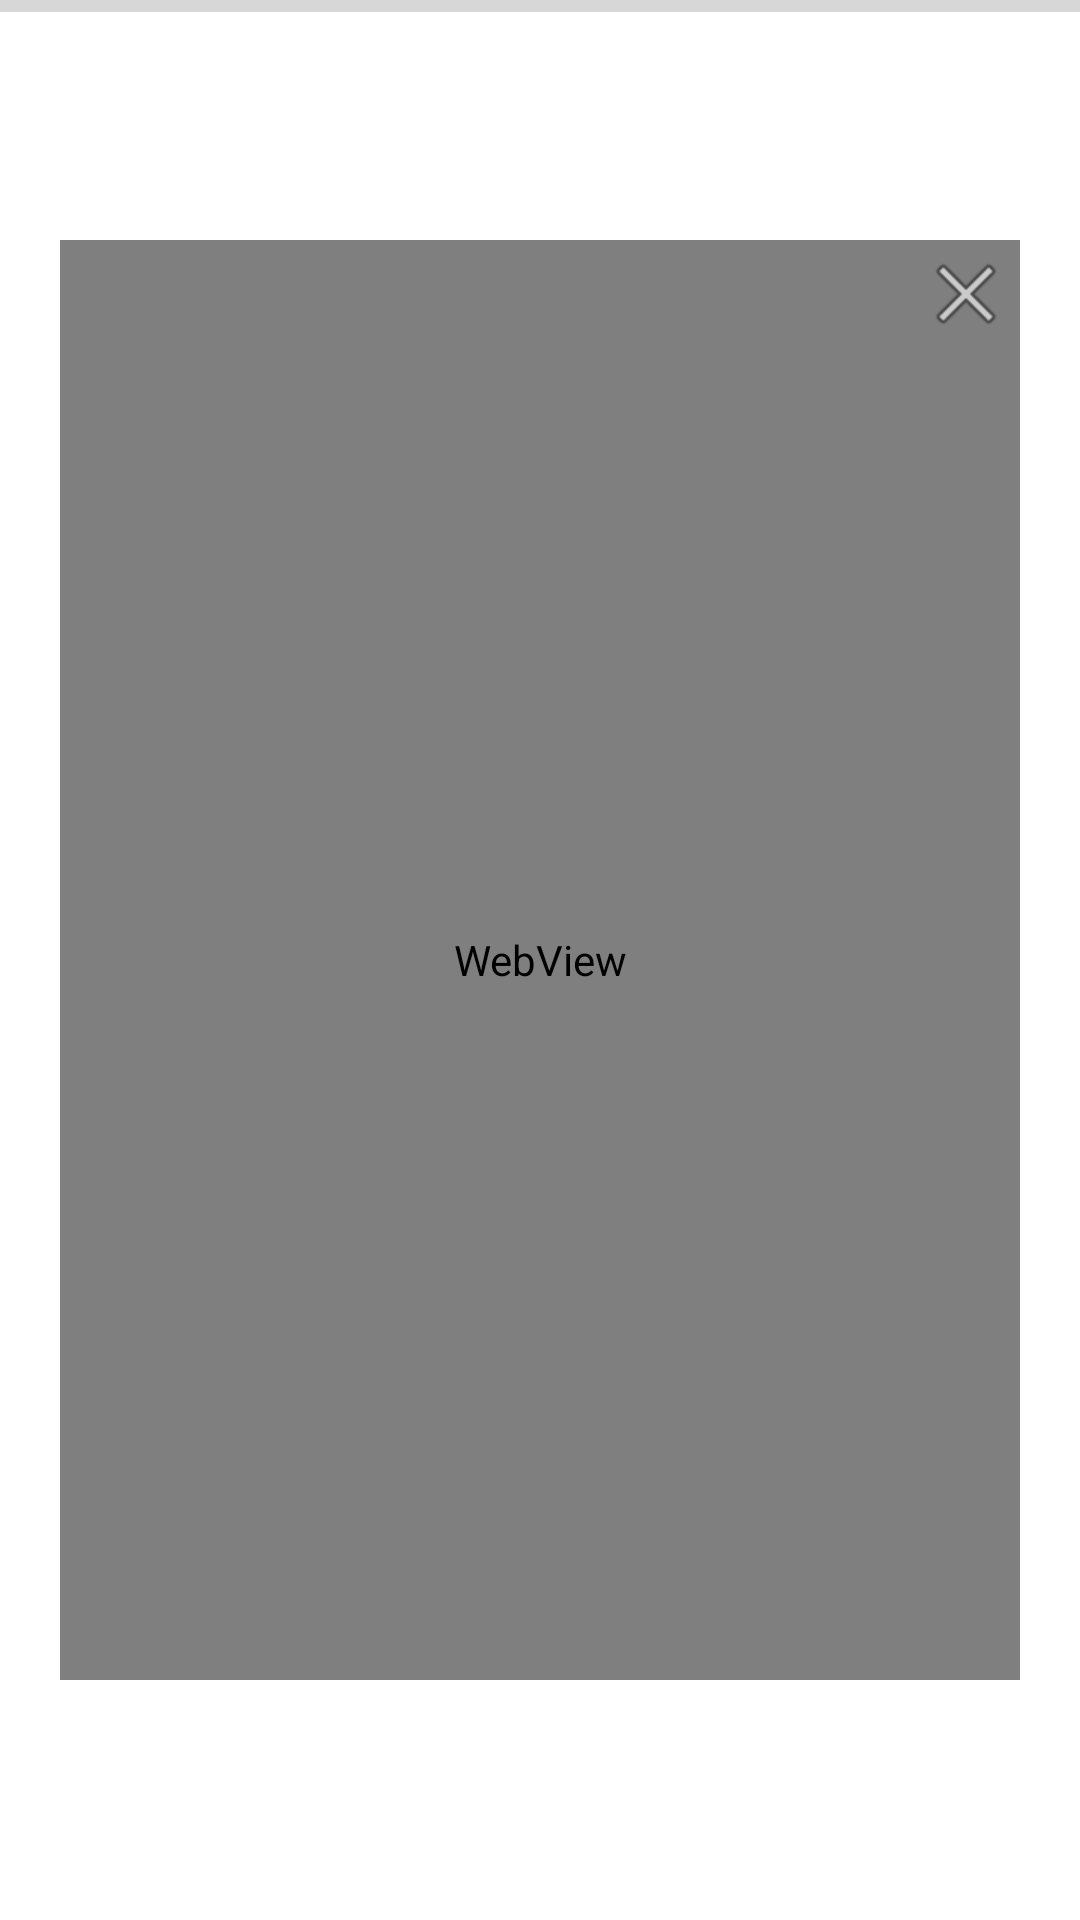

Write the Android layout XML for this screen, with the resource values it uses.
<!-- AndroidManifest.xml: fallback theme Theme.MaterialComponents.DayNight.NoActionBar -->
<!-- res/layout/activity_main.xml -->
<?xml version="1.0" encoding="utf-8"?>
<RelativeLayout xmlns:android="http://schemas.android.com/apk/res/android"
    xmlns:tools="http://schemas.android.com/tools"
    android:id="@+id/webViewLayout"
    android:layout_width="match_parent"
    android:layout_height="match_parent"
    android:background="@android:color/transparent"
    tools:context=".MirageWebViewActivity">

    <WebView
        android:id="@+id/webview"
        android:layout_width="match_parent"
        android:layout_height="match_parent"
        android:scrollbars="none"
        android:layout_marginTop="@dimen/webview_margin_top_bottom"
        android:layout_marginBottom="@dimen/webview_margin_top_bottom"
        android:layout_marginStart="@dimen/webview_margin_left_right"
        android:layout_marginEnd="@dimen/webview_margin_left_right" />

    <ImageButton
        android:id="@+id/exit_button"
        android:contentDescription="@string/exit_button_description"
        android:layout_width="wrap_content"
        android:layout_height="wrap_content"
        android:layout_alignParentEnd="true"
        android:layout_alignParentTop="true"
        android:layout_marginTop="@dimen/close_button_margin_top"
        android:layout_marginRight="@dimen/close_button_margin_right"
        android:padding="@dimen/close_button_padding"
        android:background="@android:color/transparent"
        android:src="@android:drawable/ic_menu_close_clear_cancel" />

    <ProgressBar
        android:id="@+id/progress_bar"
        style="?android:attr/progressBarStyleHorizontal"
        android:layout_width="match_parent"
        android:layout_height="4dp"
        android:layout_alignParentTop="true"
        android:indeterminate="false" />

</RelativeLayout>
<!-- resources referenced by this layout -->
<resources>
  <dimen name="close_button_margin_right">10dp</dimen>
  <dimen name="close_button_margin_top">70dp</dimen>
  <dimen name="close_button_padding">12dp</dimen>
  <dimen name="webview_margin_left_right">20dp</dimen>
  <dimen name="webview_margin_top_bottom">80dp</dimen>
  <string name="exit_button_description">Exit button</string>
</resources>
